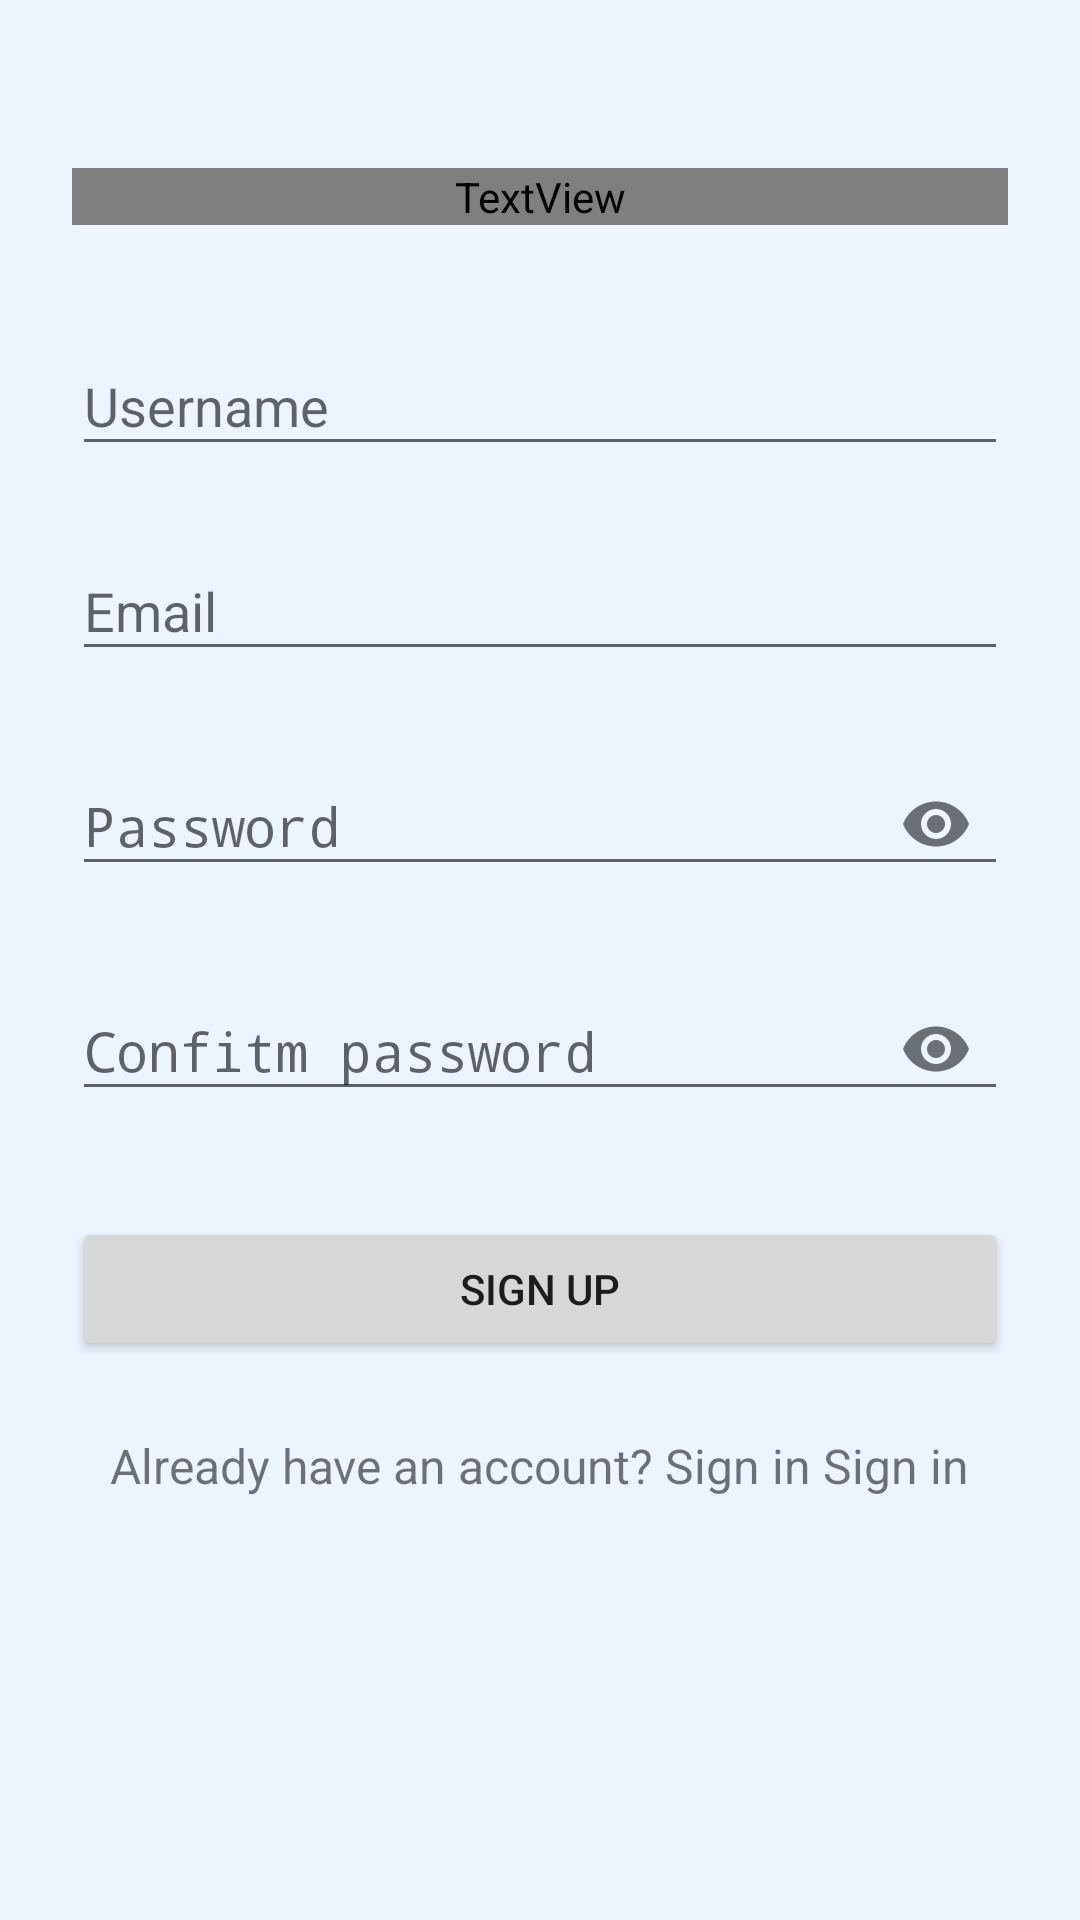

Produce the Android XML layout that renders to this screen, including the resource entries it uses.
<!-- AndroidManifest.xml: activity theme AppTheme.NoActionBar -->
<!-- res/layout/activity_signup.xml -->
<?xml version="1.0" encoding="utf-8"?>
<ScrollView xmlns:android="http://schemas.android.com/apk/res/android"
    android:layout_width="fill_parent"
    android:layout_height="fill_parent"
    xmlns:tools="http://schemas.android.com/tools"
    xmlns:app="http://schemas.android.com/apk/res-auto"
    android:fitsSystemWindows="true"
    tools:context=".ui.activity.SignupActivity">

    <LinearLayout
        android:orientation="vertical"
        android:layout_width="match_parent"
        android:layout_height="wrap_content"
        android:paddingTop="56dp"
        android:paddingLeft="24dp"
        android:paddingRight="24dp"
        android:focusable="true"
        android:focusableInTouchMode="true">

        <TextView
            style="@style/ActivityTitle"
            android:layout_width="match_parent"
            android:layout_height="wrap_content"
            android:text="@string/app_name"
            android:textAlignment="center"
            android:textAppearance="@style/NavHeaderTitle" />

        <com.google.android.material.textfield.TextInputLayout
            android:layout_width="match_parent"
            android:layout_height="wrap_content"
            android:layout_marginTop="8dp"
            android:layout_marginBottom="8dp">
            <EditText android:id="@+id/username_textview"
                android:layout_width="match_parent"
                android:layout_height="wrap_content"
                android:inputType="text"
                android:hint="@string/username"
                android:importantForAutofill="no" />
        </com.google.android.material.textfield.TextInputLayout>

        <com.google.android.material.textfield.TextInputLayout
            android:layout_width="match_parent"
            android:layout_height="wrap_content"
            android:layout_marginTop="8dp"
            android:layout_marginBottom="8dp">
            <EditText android:id="@+id/email_textview"
                android:layout_width="match_parent"
                android:layout_height="wrap_content"
                android:inputType="textEmailAddress"
                android:hint="@string/email"
                android:importantForAutofill="no" />
        </com.google.android.material.textfield.TextInputLayout>

        <com.google.android.material.textfield.TextInputLayout
            android:layout_width="match_parent"
            android:layout_height="wrap_content"
            app:passwordToggleEnabled="true"
            android:layout_marginTop="8dp"
            android:layout_marginBottom="8dp">
            <EditText android:id="@+id/password_textview"
                android:layout_width="match_parent"
                android:layout_height="wrap_content"
                android:inputType="textPassword"
                android:hint="@string/password"
                android:importantForAutofill="no" />
        </com.google.android.material.textfield.TextInputLayout>

        <com.google.android.material.textfield.TextInputLayout
            android:layout_width="match_parent"
            android:layout_height="wrap_content"
            app:passwordToggleEnabled="true"
            android:layout_marginTop="8dp"
            android:layout_marginBottom="8dp">
            <EditText android:id="@+id/confirm_password_textview"
                android:layout_width="match_parent"
                android:layout_height="wrap_content"
                android:inputType="textPassword"
                android:hint="@string/confitm_password"
                android:importantForAutofill="no" />
        </com.google.android.material.textfield.TextInputLayout>

        <androidx.appcompat.widget.AppCompatButton
            android:id="@+id/signup_button"
            android:layout_width="fill_parent"
            android:layout_height="wrap_content"
            android:layout_marginTop="24dp"
            android:layout_marginBottom="24dp"
            android:padding="12dp"
            android:text="@string/signup"/>

        <LinearLayout
            android:id="@+id/link_signin_layout"
            android:layout_width="wrap_content"
            android:layout_height="wrap_content"
            android:layout_gravity="center"
            android:orientation="horizontal"
            android:layout_marginBottom="24dp">

            <TextView
                android:layout_width="fill_parent"
                android:layout_height="wrap_content"
                android:text="@string/already_have_an_account_sign_in"
                android:textSize="16sp"
                android:layout_marginEnd="4dp"/>

            <TextView android:id="@+id/link_signin"
                android:layout_width="fill_parent"
                android:layout_height="wrap_content"
                android:text="@string/sign_in"
                android:textSize="16sp"/>

        </LinearLayout>

        <ProgressBar
            android:id="@+id/progress_circular"
            android:layout_width="match_parent"
            android:layout_height="wrap_content"
            android:visibility="gone"/>

    </LinearLayout>
</ScrollView>
<!-- resources referenced by this layout -->
<resources>
  <string name="already_have_an_account_sign_in">Already have an account? Sign in</string>
  <string name="app_name">My Movies Bucket lists</string>
  <string name="confitm_password">Confitm password</string>
  <string name="email">Email</string>
  <string name="password">Password</string>
  <string name="sign_in">Sign in</string>
  <string name="signup">Sign up</string>
  <string name="username">Username</string>
  <style name="ActivityTitle" parent="FragmentTitle">
          <item name="android:textSize">30sp</item>
      </style>
  <style name="NavHeaderTitle" parent="@style/TextAppearance.AppCompat.Body1">
          <item name="android:fontFamily">@font/anton</item>
      </style>
  <style name="AppTheme.NoActionBar">
          <item name="windowActionBar">false</item>
          <item name="windowNoTitle">true</item>
  
      </style>
  <style name="FragmentTitle">
          <item name="android:textSize">40sp</item>
          <item name="android:layout_marginBottom">20dp</item>
          <item name="android:textColor">?attr/colorPrimaryDark</item>
      </style>
</resources>
